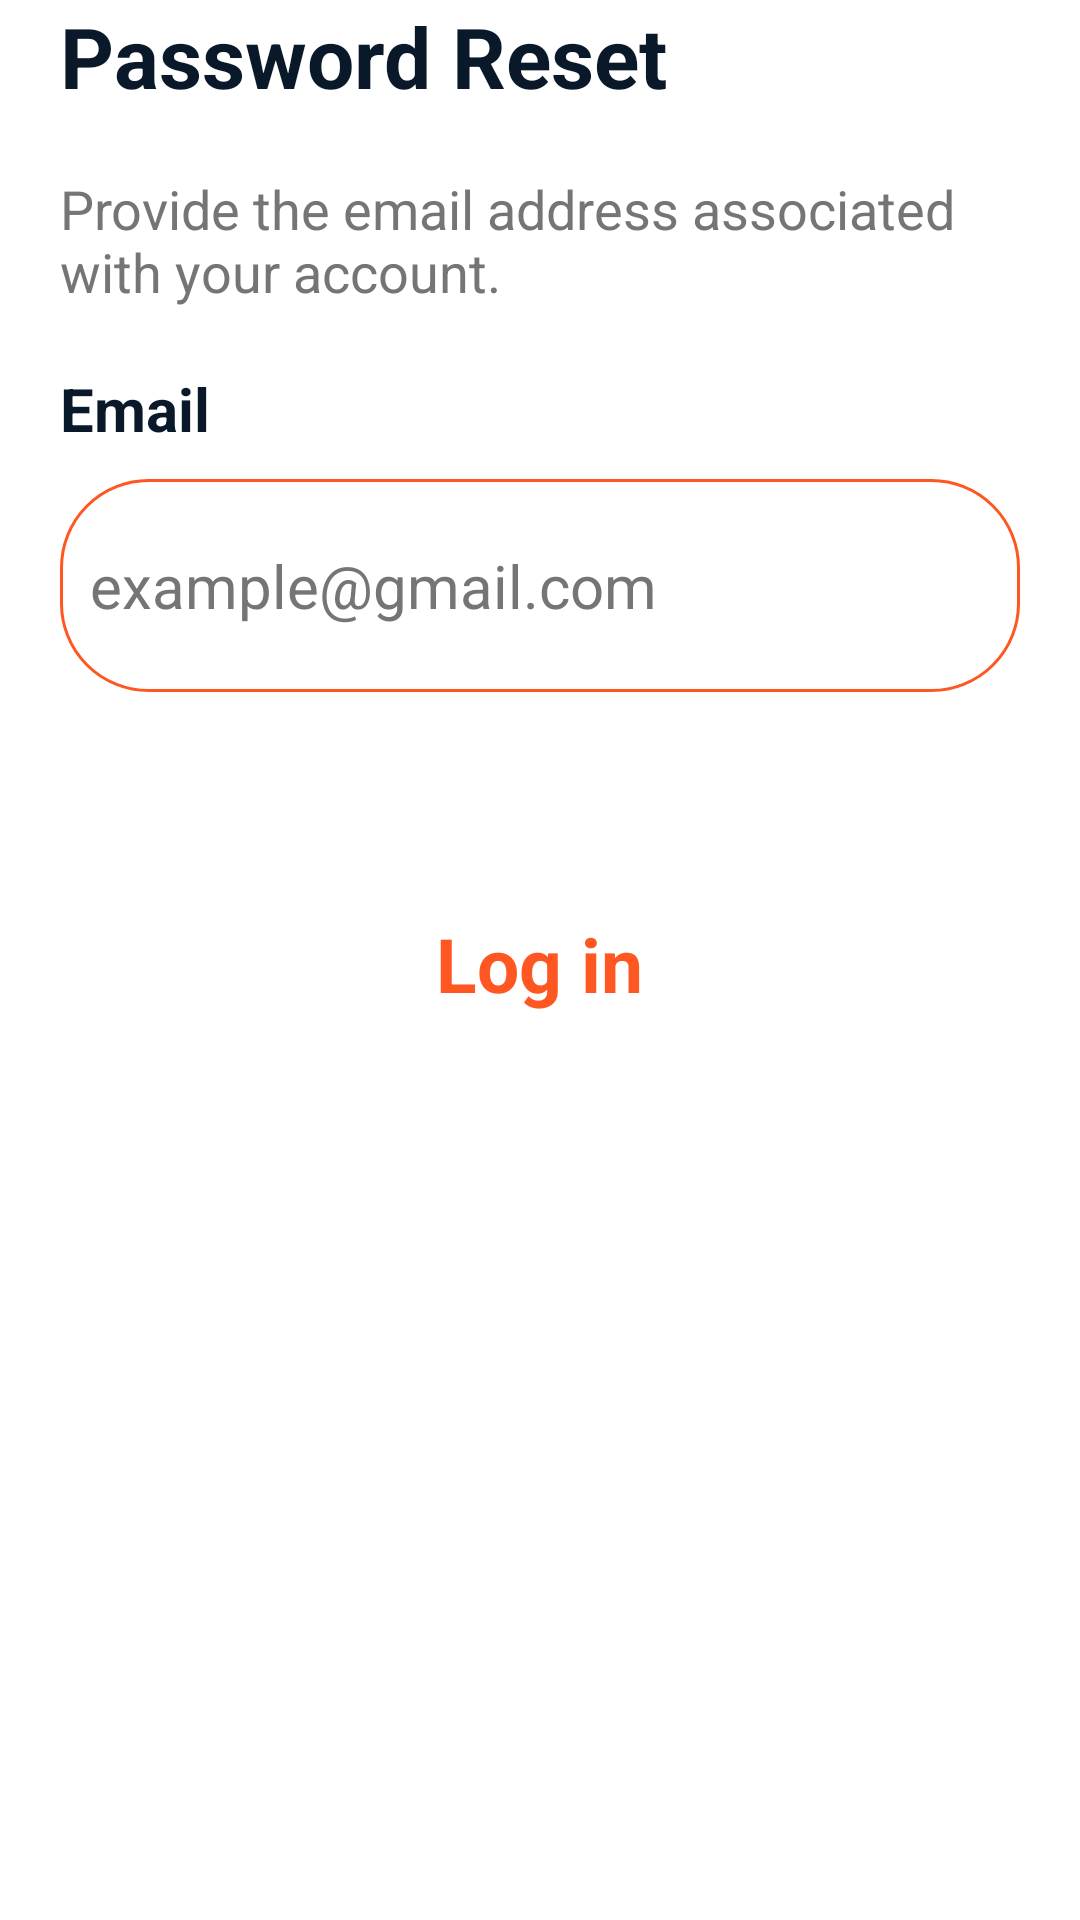

The Android layout XML behind this screen, and the referenced resources:
<!-- AndroidManifest.xml: application theme Theme.ClueIn -->
<!-- res/layout/activity_lost_password.xml -->
<?xml version="1.0" encoding="utf-8"?>
<RelativeLayout xmlns:android="http://schemas.android.com/apk/res/android"
    xmlns:app="http://schemas.android.com/apk/res-auto"
    xmlns:tools="http://schemas.android.com/tools"
    android:id="@+id/main"
    android:background="@color/app_background"
    android:layout_width="match_parent"
    android:layout_height="match_parent"
    tools:context=".LostPasswordActivity">

    <LinearLayout
        android:id="@+id/linearLayout3"
        android:layout_width="match_parent"
        android:layout_height="wrap_content"
        android:layout_alignParentStart="true"
        android:layout_alignParentEnd="true"
        android:layout_alignParentBottom="true"
        android:layout_marginStart="0dp"
        android:layout_marginEnd="0dp"
        android:layout_marginBottom="365dp"
        android:orientation="vertical"
        android:paddingLeft="20dp"
        android:paddingRight="20dp">

        <TextView
            android:layout_width="wrap_content"
            android:layout_height="wrap_content"
            android:layout_marginBottom="20dp"
            android:text="Password Reset"
            android:textColor="@color/app_text_primary"
            android:textSize="28sp"
            android:textStyle="bold" />

        <TextView
            android:layout_width="match_parent"
            android:layout_height="wrap_content"
            android:text="Provide the email address associated with your account."
            android:textColor="@color/app_text_secondary"
            android:textSize="18sp" />

        <TextView
            android:layout_width="match_parent"
            android:layout_height="wrap_content"
            android:layout_marginTop="20dp"
            android:layout_marginBottom="10dp"
            android:text="Email"
            android:textColor="@color/app_text_primary"
            android:textSize="20sp"
            android:textStyle="bold" />

        <EditText
            android:layout_width="match_parent"
            android:layout_height="71dp"
            android:background="@drawable/rounded_corner_username"
            android:hint="example@gmail.com"
            android:inputType="textEmailAddress"
            android:padding="10dp"
            android:textColor="@color/app_text_primary"
            android:textColorHint="@color/app_text_secondary"
            android:textSize="20sp"
            android:textStyle="normal" />

        <com.google.android.material.button.MaterialButton
            android:id="@+id/btn_skip"
            android:layout_width="match_parent"
            android:layout_height="76dp"
            android:layout_marginTop="40dp"
            android:text="Reset Password"
            android:textStyle="bold"
            app:backgroundTint="@color/navy"
            app:cornerRadius="30dp"
            app:strokeColor="@color/orange"
            app:strokeWidth="2dp" />

    </LinearLayout>

    <TextView
        android:id="@+id/textView6"
        android:layout_width="wrap_content"
        android:layout_height="wrap_content"
        android:layout_alignParentBottom="true"
        android:layout_centerHorizontal="true"
        android:layout_marginBottom="292dp"
        android:onClick="ToLogIn"
        android:padding="10dp"
        android:text="Log in"
        android:textColor="@color/orange"
        android:textSize="25sp"
        android:textStyle="bold" />

</RelativeLayout>
<!-- resources referenced by this layout -->
<resources>
  <color name="app_background">#FFFFFF</color>
  <color name="app_text_primary">#0A1929</color>
  <color name="app_text_secondary">#757575</color>
  <color name="navy">#0A1929</color>
  <color name="orange">#FF5722</color>
  <!-- drawable rounded_corner_username (drawable) -->
  <?xml version="1.0" encoding="utf-8"?>
  <shape xmlns:android="http://schemas.android.com/apk/res/android">
      <corners android:radius="29dp"/>
      <stroke android:width="1dp" android:color="@color/orange"/>
      <solid android:color="@color/app_surface"/>
  </shape>
  <style name="Theme.ClueIn" parent="Base.Theme.ClueIn" />
  <color name="app_surface">#FFFFFF</color>
  <style name="Base.Theme.ClueIn" parent="Theme.MaterialComponents.DayNight.NoActionBar.Bridge">
          <item name="colorPrimary">@color/orange</item>
          <item name="colorPrimaryVariant">@color/orange</item>
          <item name="colorOnPrimary">@color/white</item>
  
          <item name="android:windowBackground">@color/app_background</item>
          <item name="android:textColorPrimary">@color/app_text_primary</item>
          <item name="android:textColorSecondary">@color/app_text_secondary</item>
      </style>
  <color name="white">#FFFFFF</color>
</resources>
